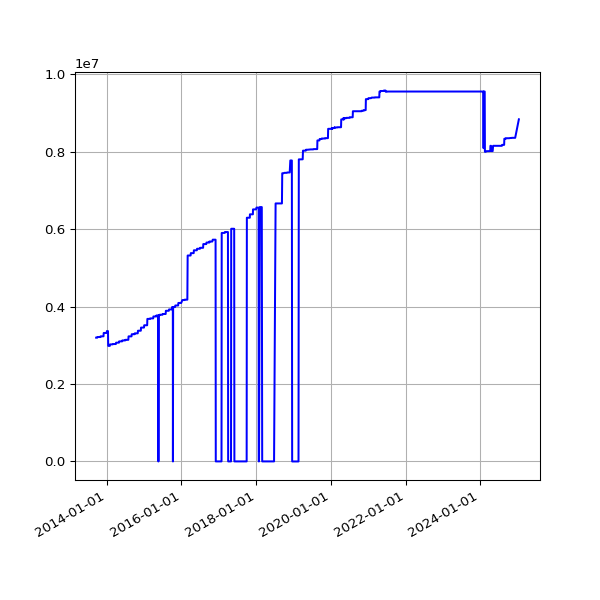

Data behind this chart, as committed beside it:
date, value
2013-09-19 02:16:07 +0100, 3198900
2013-09-20 02:42:51 +0100, 3198900
2013-09-21 02:35:34 +0100, 3198900
2013-09-22 02:42:30 +0100, 3198900
2013-09-23 14:45:25 +0100, 3198900
2013-09-24 02:24:38 +0100, 3198900
2013-09-25 02:24:18 +0100, 3198900
2013-09-25 11:14:19 +0100, 3198900
2013-09-25 15:24:36 +0100, 3198900
2013-09-26 02:28:48 +0100, 3198900
2013-09-27 03:04:57 +0100, 3198900
2013-09-28 02:34:11 +0100, 3198900
2013-09-29 02:37:28 +0100, 3198900
2013-09-30 02:41:33 +0100, 3198900
2013-10-01 02:48:10 +0100, 3215540
2013-10-02 02:40:18 +0100, 3215540
2013-10-03 02:50:49 +0100, 3215540
2013-10-04 02:42:18 +0100, 3215540
2013-10-05 02:35:24 +0100, 3215540
2013-10-06 02:35:14 +0100, 3215540
2013-10-07 02:36:02 +0100, 3215540
2013-10-08 02:48:25 +0100, 3215540
2013-10-09 02:44:15 +0100, 3215540
2013-10-10 02:42:47 +0100, 3215540
2013-10-11 02:43:24 +0100, 3215540
2013-10-12 02:36:46 +0100, 3215540
2013-10-13 02:34:49 +0100, 3215540
2013-10-16 02:38:31 +0100, 3215540
2013-10-17 02:38:11 +0100, 3215540
2013-10-18 03:54:04 +0100, 3215540
2013-10-19 04:22:37 +0100, 3215540
2013-10-20 03:47:14 +0100, 3215540
2013-10-21 03:33:15 +0100, 3215540
2013-10-22 03:54:27 +0100, 3215540
2013-10-23 04:08:12 +0100, 3215540
2013-10-24 03:23:20 +0100, 3215540
2013-10-25 03:49:11 +0100, 3215540
2013-10-26 02:58:11 +0100, 3215540
2013-10-27 04:56:02 +0000, 3215540
2013-10-28 03:29:04 +0000, 3215540
2013-10-29 03:34:38 +0000, 3215540
2013-10-30 03:44:23 +0000, 3215540
2013-10-31 04:16:06 +0000, 3215540
2013-11-01 19:13:36 +0000, 3233285
2013-11-04 10:02:58 +0000, 3233285
2013-11-05 03:51:50 +0000, 3233285
2013-11-06 03:39:36 +0000, 3233285
2013-11-07 03:44:18 +0000, 3233285
2013-11-08 03:49:56 +0000, 3233285
2013-11-09 04:02:57 +0000, 3233285
2013-11-10 03:28:18 +0000, 3233285
2013-11-11 03:43:31 +0000, 3233285
2013-11-12 04:09:49 +0000, 3233285
2013-11-13 04:17:11 +0000, 3233285
2013-11-14 03:34:20 +0000, 3233285
2013-11-15 03:40:17 +0000, 3233285
2013-11-16 03:32:06 +0000, 3233285
2013-11-17 03:26:32 +0000, 3233285
2013-11-18 03:40:30 +0000, 3233285
2013-11-19 03:32:58 +0000, 3233285
... 3,165 more rows
